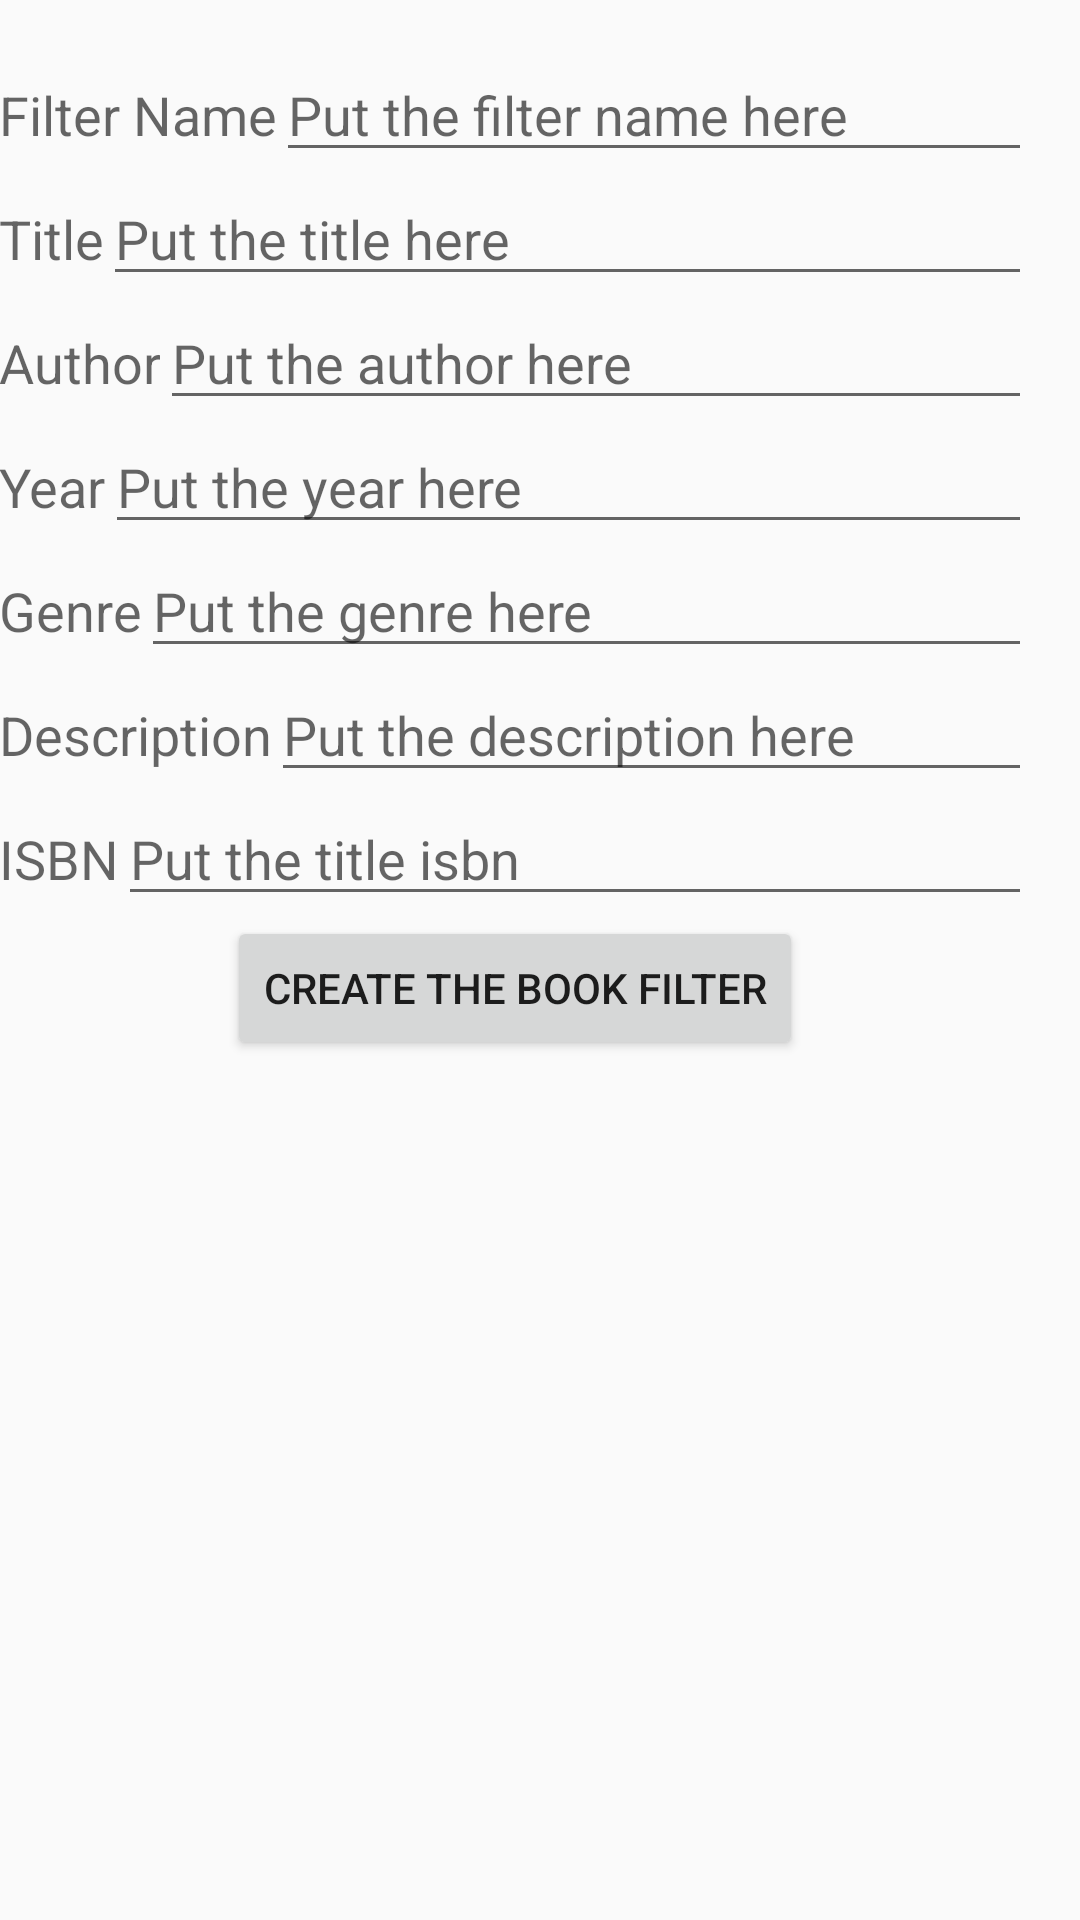

Write the Android layout XML for this screen, with the resource values it uses.
<!-- AndroidManifest.xml: application theme Theme.AppCompat.Light -->
<!-- res/layout/activity_create_book_filter.xml -->
<LinearLayout xmlns:android="http://schemas.android.com/apk/res/android"
    xmlns:tools="http://schemas.android.com/tools" android:layout_width="match_parent"
    android:layout_height="match_parent" android:paddingLeft="@dimen/activity_horizontal_margin"
    android:paddingRight="16dp"
    android:paddingTop="16dp"
    android:paddingBottom="16dp"
    tools:context="com.example.s.wikibook.CreateBookFilterActivity"
    android:orientation="vertical">

    <LinearLayout
        android:layout_width="match_parent"
        android:layout_height="wrap_content"
        android:orientation="horizontal">


        <TextView
            android:layout_width="wrap_content"
            android:layout_height="wrap_content"
            android:textAppearance="?android:attr/textAppearanceMedium"
            android:text="@string/name"
            android:id="@+id/TextName"
            android:layout_alignParentTop="true"
            android:layout_alignParentStart="true"
            android:paddingRight="@dimen/activity_horizontal_margin"/>

        <EditText
            android:layout_weight="1"
            android:layout_width="0dp"
            android:layout_height="wrap_content"
            android:hint="@string/hintName"
            android:id="@+id/CriterionName"
            />
    </LinearLayout>

    <LinearLayout
        android:layout_width="match_parent"
        android:layout_height="wrap_content"
        android:orientation="horizontal">


        <TextView
            android:layout_width="wrap_content"
            android:layout_height="wrap_content"
            android:textAppearance="?android:attr/textAppearanceMedium"
            android:text="@string/title"
            android:id="@+id/TextTitle"
            android:layout_alignParentTop="true"
            android:layout_alignParentStart="true"
            android:paddingRight="@dimen/activity_horizontal_margin"/>

        <EditText
            android:layout_weight="1"
            android:layout_width="0dp"
            android:layout_height="wrap_content"
            android:hint="@string/hintTitle"
            android:id="@+id/CriterionTitle"
            />
    </LinearLayout>

    <LinearLayout
        android:layout_width="match_parent"
        android:layout_height="wrap_content"
        android:orientation="horizontal">


        <TextView
            android:layout_width="wrap_content"
            android:layout_height="wrap_content"
            android:textAppearance="?android:attr/textAppearanceMedium"
            android:text="@string/author"
            android:id="@+id/textAuthor"
            android:layout_alignParentTop="true"
            android:layout_alignParentStart="true"
            android:paddingRight="@dimen/activity_horizontal_margin"/>

        <EditText
            android:layout_weight="1"
            android:layout_width="0dp"
            android:layout_height="wrap_content"
            android:hint="@string/hintAuthor"
            android:id="@+id/CriterionAuthor"
            />
    </LinearLayout>

    <LinearLayout
        android:layout_width="match_parent"
        android:layout_height="wrap_content"
        android:orientation="horizontal">


        <TextView
            android:layout_width="wrap_content"
            android:layout_height="wrap_content"
            android:textAppearance="?android:attr/textAppearanceMedium"
            android:text="@string/year"
            android:id="@+id/textYear"
            android:layout_alignParentTop="true"
            android:layout_alignParentStart="true"
            android:paddingRight="@dimen/activity_horizontal_margin"/>

        <EditText
            android:layout_weight="1"
            android:layout_width="0dp"
            android:layout_height="wrap_content"
            android:hint="@string/hintYear"
            android:id="@+id/CriterionYear"
            />
    </LinearLayout>

    <LinearLayout
        android:layout_width="match_parent"
        android:layout_height="wrap_content"
        android:orientation="horizontal">


        <TextView
            android:layout_width="wrap_content"
            android:layout_height="wrap_content"
            android:textAppearance="?android:attr/textAppearanceMedium"
            android:text="@string/genre"
            android:id="@+id/textGenre"
            android:layout_alignParentTop="true"
            android:layout_alignParentStart="true"
            android:paddingRight="@dimen/activity_horizontal_margin"/>

        <EditText
            android:layout_weight="1"
            android:layout_width="0dp"
            android:layout_height="wrap_content"
            android:hint="@string/hintGenre"
            android:id="@+id/CriterionGenre"
            />
    </LinearLayout>

    <LinearLayout
        android:layout_width="match_parent"
        android:layout_height="wrap_content"
        android:orientation="horizontal">


        <TextView
            android:layout_width="wrap_content"
            android:layout_height="wrap_content"
            android:textAppearance="?android:attr/textAppearanceMedium"
            android:text="@string/description"
            android:id="@+id/textDescription"
            android:layout_alignParentTop="true"
            android:layout_alignParentStart="true"
            android:paddingRight="@dimen/activity_horizontal_margin"/>

        <EditText
            android:layout_weight="1"
            android:layout_width="0dp"
            android:layout_height="wrap_content"
            android:hint="@string/hintDescription"
            android:id="@+id/CriterionDescription"
            />
    </LinearLayout>

    <LinearLayout
        android:layout_width="match_parent"
        android:layout_height="wrap_content"
        android:orientation="horizontal">


        <TextView
            android:layout_width="wrap_content"
            android:layout_height="wrap_content"
            android:textAppearance="?android:attr/textAppearanceMedium"
            android:text="@string/isbn"
            android:id="@+id/textIsbn"
            android:layout_alignParentTop="true"
            android:layout_alignParentStart="true"
            android:paddingRight="@dimen/activity_horizontal_margin"/>

        <EditText
            android:layout_weight="1"
            android:layout_width="0dp"
            android:layout_height="wrap_content"
            android:hint="@string/hintIsbn"
            android:id="@+id/CriterionIsbn"
            />
    </LinearLayout>

    <Button
        android:layout_width="wrap_content"
        android:layout_height="wrap_content"
        android:text="@string/CreateBookFilter"
        android:id="@+id/btn_create_filter"
        android:onClick="createBookFilter"
        android:layout_centerVertical="true"
        android:layout_alignParentStart="true"
        android:paddingTop="@dimen/activity_vertical_margin"
        android:layout_gravity="center"/>

</LinearLayout>
<!-- resources referenced by this layout -->
<resources>
  <string name="CreateBookFilter">Create the book filter</string>
  <string name="author">Author</string>
  <string name="description">Description</string>
  <string name="genre">Genre</string>
  <string name="hintAuthor">Put the author here</string>
  <string name="hintDescription">Put the description here</string>
  <string name="hintGenre">Put the genre here</string>
  <string name="hintIsbn">Put the title isbn</string>
  <string name="hintName">Put the filter name here</string>
  <string name="hintTitle">Put the title here</string>
  <string name="hintYear">Put the year here</string>
  <string name="isbn">ISBN</string>
  <string name="name">Filter Name</string>
  <string name="title">Title</string>
  <string name="year">Year</string>
</resources>
